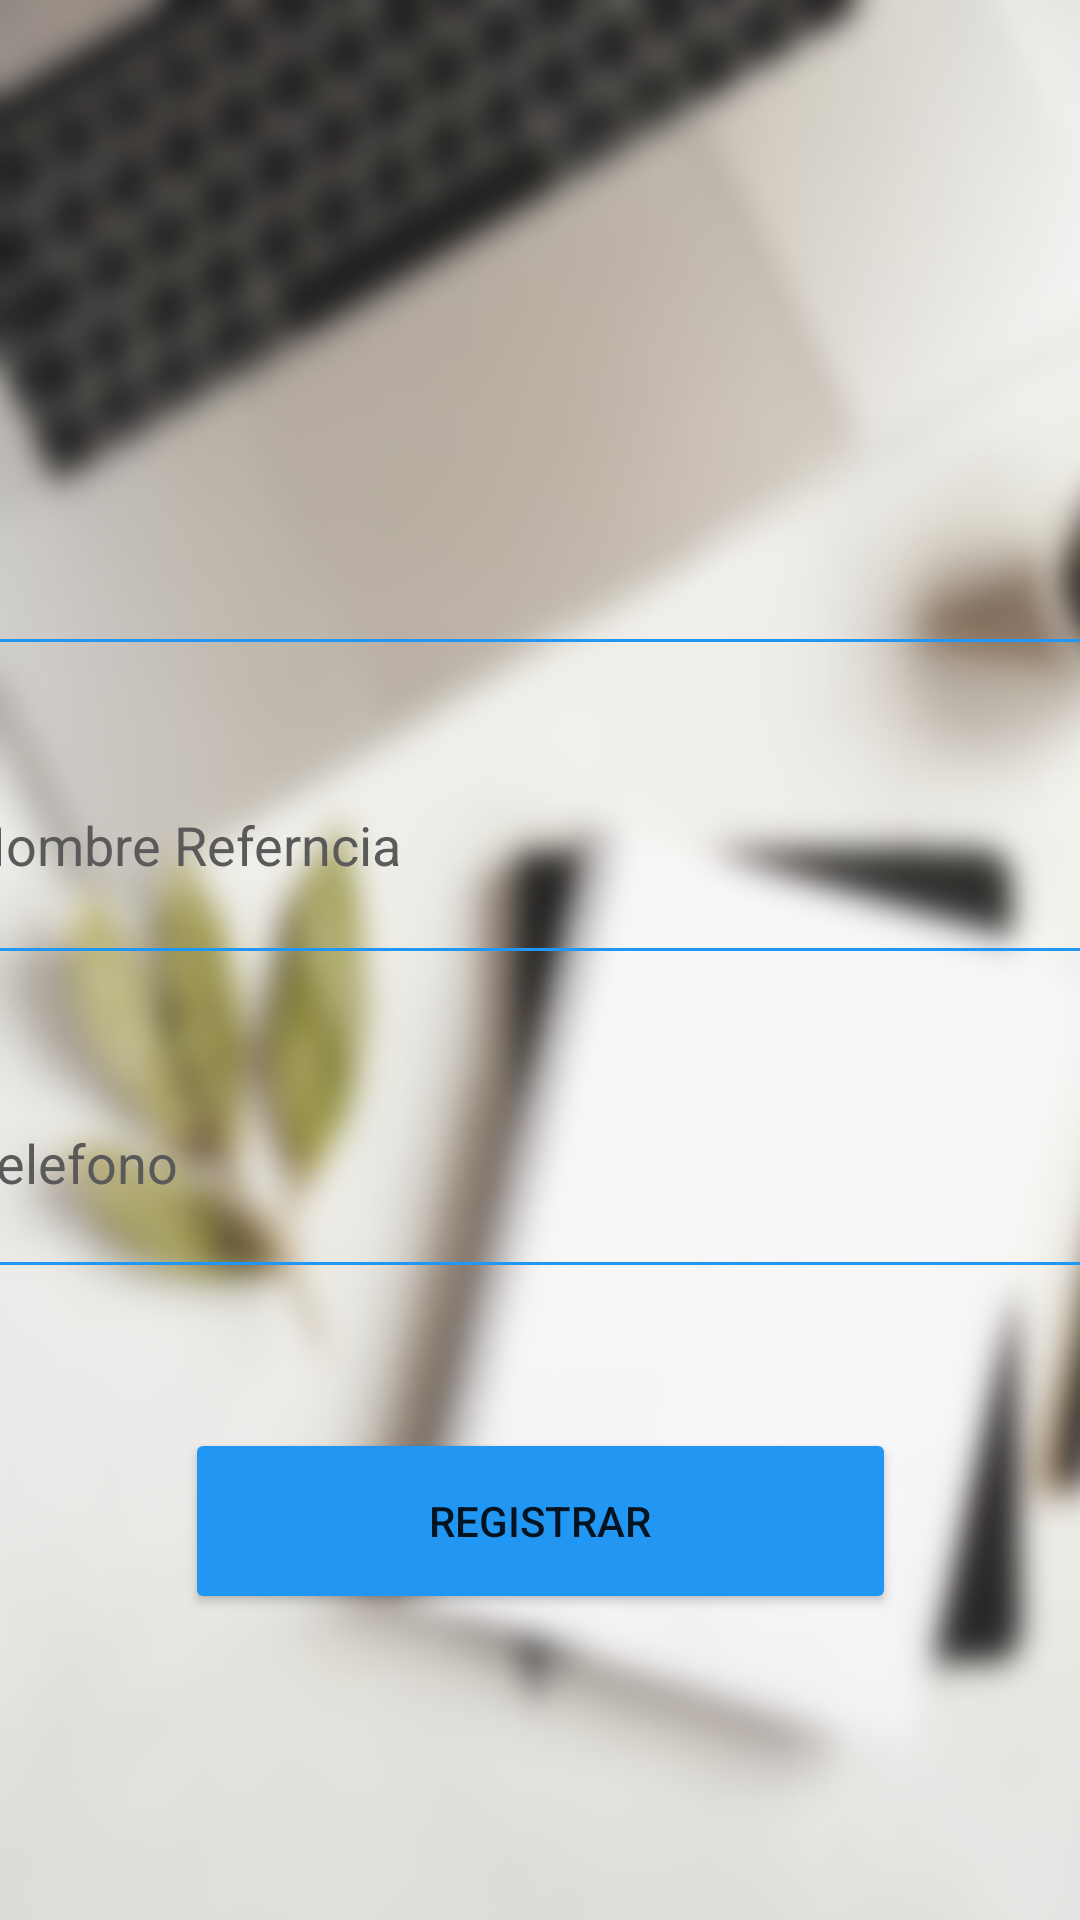

Produce the Android XML layout that renders to this screen, including the resource entries it uses.
<!-- AndroidManifest.xml: application theme Theme.AgendacionTelefonos -->
<!-- res/layout/activity_registro.xml -->
<?xml version="1.0" encoding="utf-8"?>
<androidx.constraintlayout.widget.ConstraintLayout xmlns:android="http://schemas.android.com/apk/res/android"
    xmlns:app="http://schemas.android.com/apk/res-auto"
    xmlns:tools="http://schemas.android.com/tools"
    android:layout_width="match_parent"
    android:layout_height="match_parent"
    android:background="@drawable/agenda"
    tools:context=".registro">

    <EditText
        android:id="@+id/edtIdUsuario"
        android:layout_width="391dp"
        android:layout_height="81dp"
        android:editable="false"
        android:ems="10"
        android:enabled="false"
        android:inputType="textPersonName"
        android:backgroundTint="#2196F3"
        android:textColor="@color/black"
        android:textColorHighlight="@color/black"
        android:textColorHint="#5A5A5A"
        android:textColorLink="@color/black"
        app:layout_constraintBottom_toBottomOf="parent"
        app:layout_constraintEnd_toEndOf="parent"
        app:layout_constraintStart_toStartOf="parent"
        app:layout_constraintTop_toTopOf="parent"
        app:layout_constraintVertical_bias="0.252" />

    <Button
        android:id="@+id/btnRegistrar"
        android:layout_width="237dp"
        android:layout_height="62dp"
        android:backgroundTint="#2196F3"
        android:text="Registrar"
        app:layout_constraintBottom_toBottomOf="parent"
        app:layout_constraintEnd_toEndOf="parent"
        app:layout_constraintStart_toStartOf="parent"
        app:layout_constraintTop_toBottomOf="@+id/edtTelefono"
        app:layout_constraintVertical_bias="0.312" />

    <EditText
        android:id="@+id/edtTelefono"
        android:layout_width="391dp"
        android:layout_height="87dp"
        android:ems="10"
        android:hint="Telefono"
        android:inputType="phone"
        android:maxLength="10"
        android:backgroundTint="#2196F3"
        android:textColor="@color/black"
        android:textColorHighlight="@color/black"
        android:textColorHint="#5A5A5A"
        android:textColorLink="@color/black"
        app:layout_constraintBottom_toBottomOf="parent"
        app:layout_constraintEnd_toEndOf="parent"
        app:layout_constraintStart_toStartOf="parent"
        app:layout_constraintTop_toBottomOf="@+id/edtUsuaioAlta"
        app:layout_constraintVertical_bias="0.078" />

    <EditText
        android:id="@+id/edtUsuaioAlta"
        android:layout_width="391dp"
        android:layout_height="90dp"
        android:ems="10"
        android:hint="Nombre Referncia"
        android:inputType="textPersonName"
        android:backgroundTint="#2196F3"
        android:textColor="@color/black"
        android:textColorHighlight="@color/black"
        android:textColorHint="#5A5A5A"
        android:textColorLink="@color/black"
        app:layout_constraintBottom_toBottomOf="parent"
        app:layout_constraintEnd_toEndOf="parent"
        app:layout_constraintStart_toStartOf="parent"
        app:layout_constraintTop_toBottomOf="@+id/edtIdUsuario"
        app:layout_constraintVertical_bias="0.04" />

</androidx.constraintlayout.widget.ConstraintLayout>
<!-- resources referenced by this layout -->
<resources>
  <!-- drawable agenda: png bitmap (drawable-v24, 225408 bytes) -->
  <style name="Theme.AgendacionTelefonos" parent="Theme.MaterialComponents.DayNight.DarkActionBar">
          
          <item name="colorPrimary">@color/purple_500</item>
          <item name="colorPrimaryVariant">@color/purple_700</item>
          <item name="colorOnPrimary">@color/white</item>
          
          <item name="colorSecondary">@color/teal_200</item>
          <item name="colorSecondaryVariant">@color/teal_700</item>
          <item name="colorOnSecondary">@color/black</item>
          
          <item name="android:statusBarColor" tools:targetApi="l">?attr/colorPrimaryVariant</item>
          
      </style>
  <!-- not gathered from this repository: default colours our renderer supplied (Android Studio template values) -->
  <color name="purple_500">#FF6200EE</color>
  <color name="purple_700">#FF3700B3</color>
  <color name="teal_200">#FF03DAC5</color>
  <color name="teal_700">#FF018786</color>
  <color name="black">#FF000000</color>
  <color name="white">#FFFFFFFF</color>
</resources>
